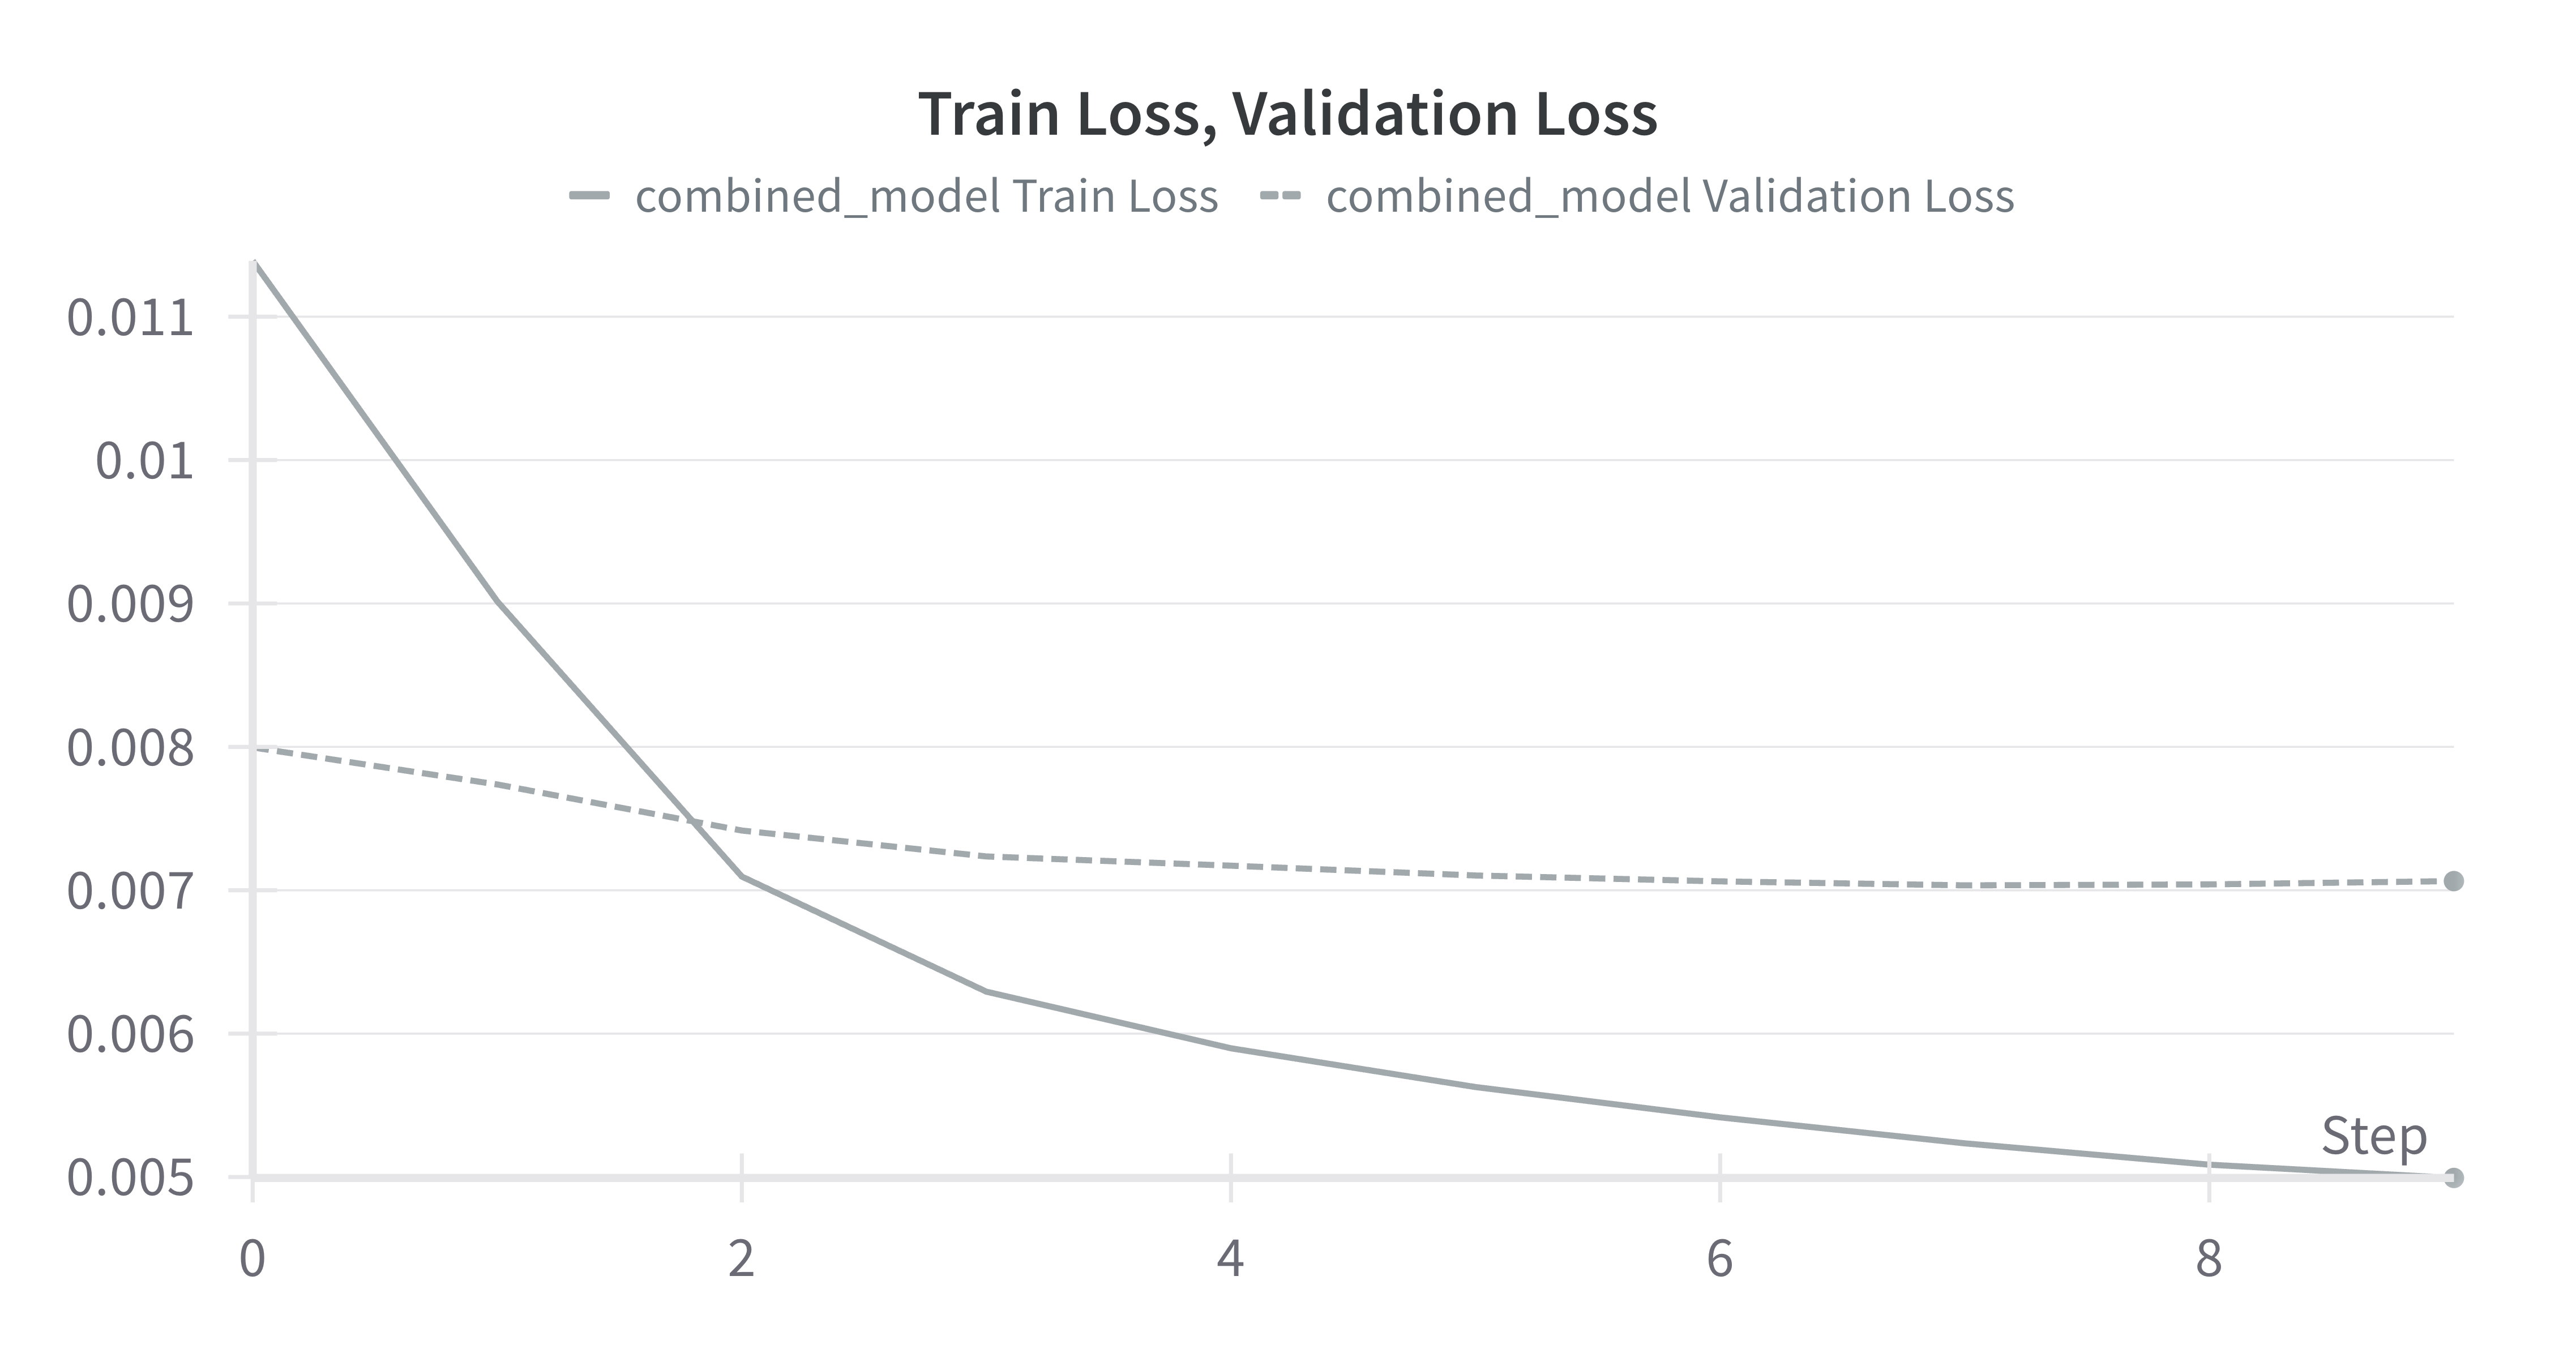

The data file committed next to this chart (first rows):
Step, combined_model - Train Loss, combined_model - Train Loss__MIN, combined_model - Train Loss__MAX, combined_model - Validation Loss, combined_model - Validation Loss__MIN, combined_model - Validation Loss__MAX
0, 0.0137, 0.0137, 0.0137, 0.008169, 0.008169, 0.008169
1, 0.007388, 0.007388, 0.007388, 0.007773, 0.007773, 0.007773
2, 0.006678, 0.006678, 0.006678, 0.007304, 0.007304, 0.007304
3, 0.006203, 0.006203, 0.006203, 0.007088, 0.007088, 0.007088
4, 0.005841, 0.005841, 0.005841, 0.007341, 0.007341, 0.007341
5, 0.005601, 0.005601, 0.005601, 0.006936, 0.006936, 0.006936
6, 0.005411, 0.005411, 0.005411, 0.007177, 0.007177, 0.007177
7, 0.005216, 0.005216, 0.005216, 0.006934, 0.006934, 0.006934
8, 0.005069, 0.005069, 0.005069, 0.007062, 0.007062, 0.007062
9, 0.004935, 0.004935, 0.004935, 0.007076, 0.007076, 0.007076
